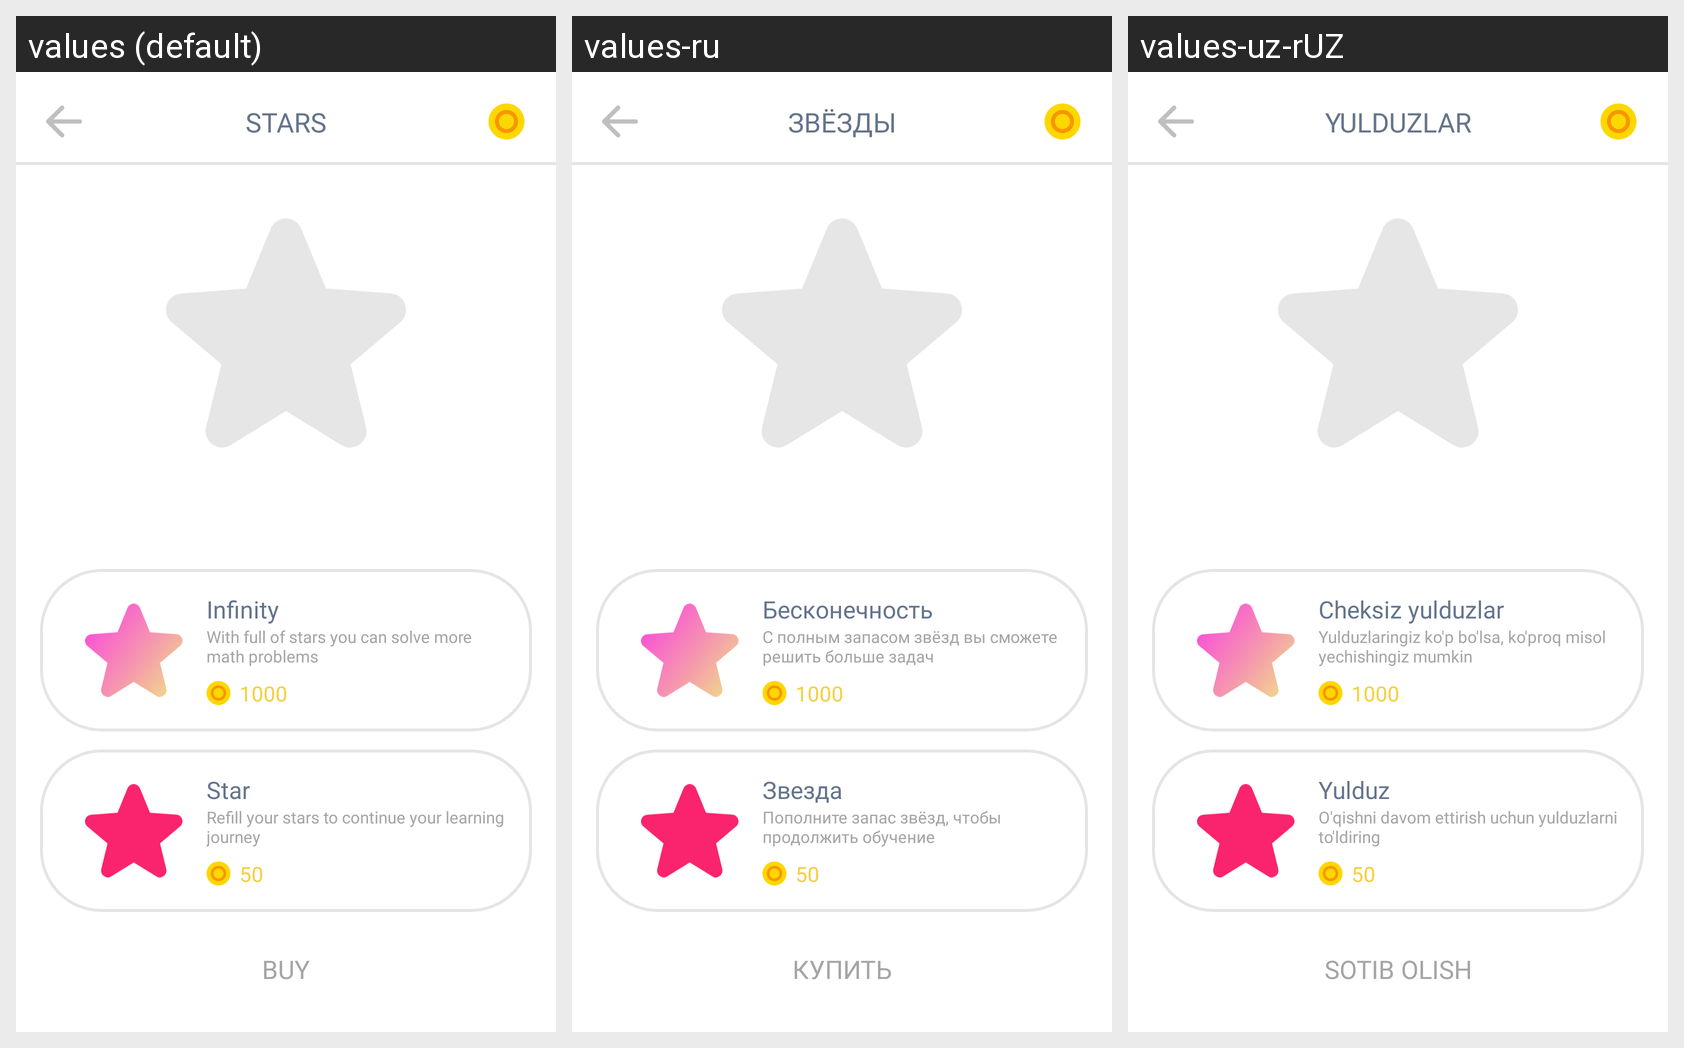

Locale-by-locale string values for the Android screen shown in this grid:
Android screen res/layout/activity_stars.xml rendered under 3 locales, left to right: values (default), values-ru, values-uz-rUZ. Device: Nexus 5 (rendered at 1080×1920; each locale shown at half size, 540×960, under a caption strip naming it); theme Theme.Tetragon.
Strings drawn on this screen, with the default value and each locale's value (text and hints the layout hard-codes, and strings that could not be matched under every locale, appear in the picture but are not listed):

star_up
  values: STARS
  values-ru: ЗВЁЗДЫ
  values-uz-rUZ: YULDUZLAR

buy
  values: BUY
  values-ru: КУПИТЬ
  values-uz-rUZ: SOTIB OLISH

infinity
  values: Infinity
  values-ru: Бесконечность
  values-uz-rUZ: Cheksiz yulduzlar

with_full_of_stars_you_can_solve_more_math_problems
  values: With full of stars you can solve more math problems
  values-ru: С полным запасом звёзд вы сможете решить больше задач
  values-uz-rUZ: Yulduzlaringiz ko'p bo'lsa, ko'proq misol yechishingiz mumkin

star
  values: Star
  values-ru: Звезда
  values-uz-rUZ: Yulduz

refill_your_stars_to_continue_your_learning_journey
  values: Refill your stars to continue your learning journey
  values-ru: Пополните запас звёзд, чтобы продолжить обучение
  values-uz-rUZ: O'qishni davom ettirish uchun yulduzlarni to'ldiring
